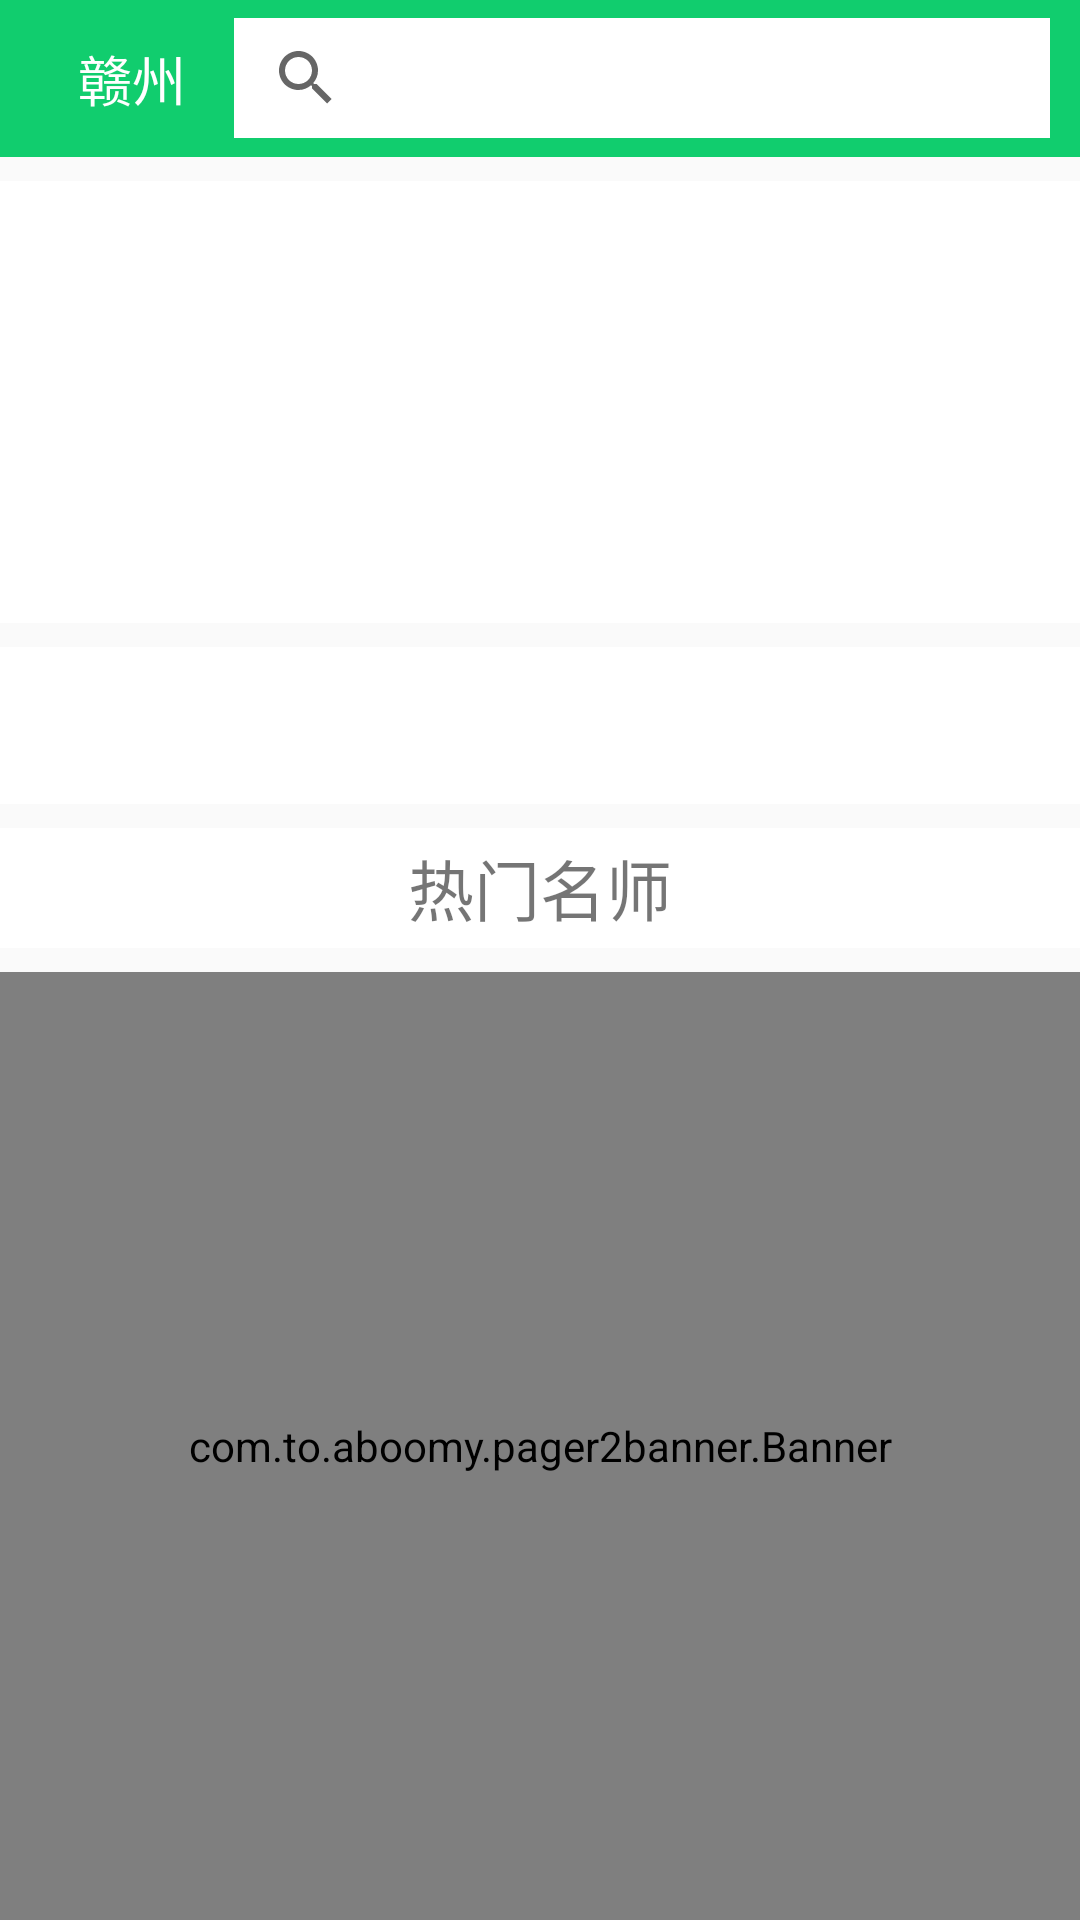

Here is an Android app screen rendered from its layout file. Give the layout XML and the strings, colors and styles it references.
<!-- AndroidManifest.xml: application theme Theme.FamilyEducation -->
<!-- res/layout/bv_index.xml -->
<?xml version="1.0" encoding="utf-8"?>
<LinearLayout xmlns:android="http://schemas.android.com/apk/res/android"
    android:orientation="vertical"
    android:layout_width="match_parent"
    android:layout_height="match_parent">
    <LinearLayout
        android:layout_width="match_parent"
        android:layout_height="0dp"
        android:layout_weight="3"
        android:orientation="vertical">
        
        <LinearLayout
            android:layout_width="match_parent"
            android:layout_height="0dp"
            android:layout_weight="0.5"
            android:background="@color/bg_address"
            android:orientation="horizontal">
            <TextView
                android:id="@+id/address"
                android:layout_width="0dp"
                android:layout_height="match_parent"
                android:layout_weight="1"
                android:gravity="center"
                android:layout_marginLeft="10dp"
                android:textColor="@color/white"
                android:textSize="18sp"
                android:text="赣州"/>
            <SearchView
                android:id="@+id/search"
                android:layout_width="0dp"
                android:layout_height="40dp"
                android:layout_weight="4"
                android:layout_gravity="center_vertical"
                android:layout_marginRight="10dp"
                android:background="@color/white">
            </SearchView>
        </LinearLayout>
        
        <GridView
            android:id="@+id/index_gridview"
            android:layout_width="match_parent"
            android:layout_height="0dp"
            android:layout_weight="1.4"
            android:layout_marginTop="8dp"
            android:background="@color/white"
            android:numColumns="4"/>
        
        <ViewFlipper
            android:id="@+id/marquee_view"
            android:layout_width="match_parent"
            android:layout_height="0dp"
            android:layout_weight="0.5"
            android:layout_marginTop="8dp"
            android:autoStart="true"
            android:flipInterval="2500"
            android:inAnimation="@drawable/anim_marquee_in"
            android:outAnimation="@drawable/anim_marquee_out"
            android:background="@color/white">
        </ViewFlipper>
        <TextView
            android:layout_width="match_parent"
            android:layout_height="40dp"
            android:layout_marginTop="8dp"
            android:gravity="center"
            android:background="@color/white"
            android:text="热门名师"
            android:textSize="22sp"/>
        
        <com.to.aboomy.pager2banner.Banner
            android:id="@+id/banner"
            android:layout_width="match_parent"
            android:layout_height="0dp"
            android:layout_weight="3"
            android:layout_marginTop="8dp"
            android:background="@color/white">
        </com.to.aboomy.pager2banner.Banner>
    </LinearLayout>
</LinearLayout>
<!-- resources referenced by this layout -->
<resources>
  <color name="bg_address">#11cd6e</color>
  <color name="white">#FFFFFFFF</color>
  <!-- drawable anim_marquee_in (drawable) -->
  <?xml version="1.0" encoding="utf-8"?>
  <set xmlns:android="http://schemas.android.com/apk/res/android">
  <translate
      android:duration = "1500"
      android:fromYDelta = "100%p"
      android:toYDelta = "0">
  </translate>
  </set>
  <!-- drawable anim_marquee_out (drawable) -->
  <?xml version="1.0" encoding="utf-8"?>
  <set xmlns:android="http://schemas.android.com/apk/res/android">
  <translate
      android:duration = "1500"
      android:fromYDelta = "-100%p"
      android:toYDelta = "0">
  </translate>
  </set>
  <style name="Theme.FamilyEducation" parent="Theme.MaterialComponents.DayNight.NoActionBar.Bridge">
          
          <item name="colorPrimary">@color/purple_500</item>
          <item name="colorPrimaryVariant">@color/purple_700</item>
          <item name="colorOnPrimary">@color/white</item>
          
          <item name="colorSecondary">@color/teal_200</item>
          <item name="colorSecondaryVariant">@color/teal_700</item>
          <item name="colorOnSecondary">@color/black</item>
          
          <item name="android:statusBarColor">?attr/colorPrimaryVariant</item>
          
      </style>
  <color name="purple_500">#FF6200EE</color>
  <color name="purple_700">#FF3700B3</color>
  <color name="teal_200">#FF03DAC5</color>
  <color name="teal_700">#FF018786</color>
  <color name="black">#FF000000</color>
</resources>
